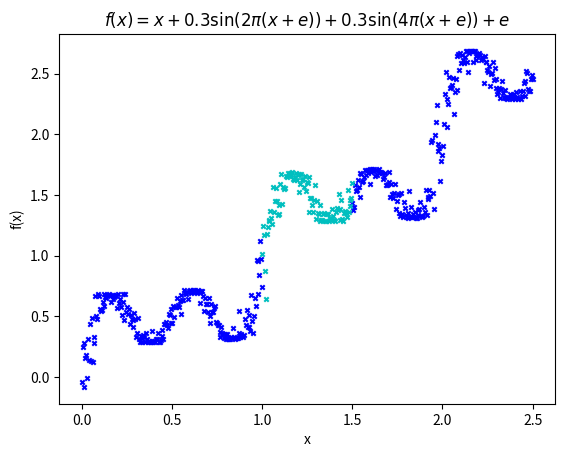

Python code for this plot:
import numpy as np
from matplotlib import pyplot as plt

def f(samples=100, sigma=0.002):
    mu = 0
    e = np.random.normal(mu, sigma, samples*2).reshape(samples*2, 1)
    x1 = np.linspace(0, 1, samples).reshape(samples,1)
    x2 = np.linspace(1.5, 2.5, samples).reshape(samples,1)
    x = np.concatenate([x1,x2])
    y = x + 0.3*np.sin(2*np.pi*(x+e)) + 0.3*np.sin(4*np.pi*(x+e)) + e
    return x, y

def fNew(samples=100, sigma=0.002):
    mu = 0
    e = np.random.normal(mu, sigma, samples).reshape(samples, 1)
    x = np.linspace(1, 1.5, samples).reshape(samples,1)
    y = x + 0.3*np.sin(2*np.pi*(x+e)) + 0.3*np.sin(4*np.pi*(x+e)) + e
    return x, y

def saveData(x, y, fileName="data.csv"):
    data = np.concatenate([x,y], axis=1)
    np.savetxt(fileName, data, delimiter=',', header="x,y")

if __name__ == "__main__":
    x, y = f(samples=200, sigma=0.03)
    xUnseen, yUnseen = fNew(sigma=0.03)
    plt.scatter(x, y, marker ='x', color='b', s=10)
    plt.scatter(xUnseen, yUnseen, marker ='x', color='c', s=10)
    plt.xlabel('x')
    plt.ylabel('f(x)')
    plt.title(r'$f(x) = x + 0.3\sin(2\pi(x+e)) + 0.3\sin(4\pi(x+e)) + e $')
    plt.show()

    saveData(x,y, "dataS03.csv")
    saveData(xUnseen,yUnseen, "dataUnseenS03.csv")